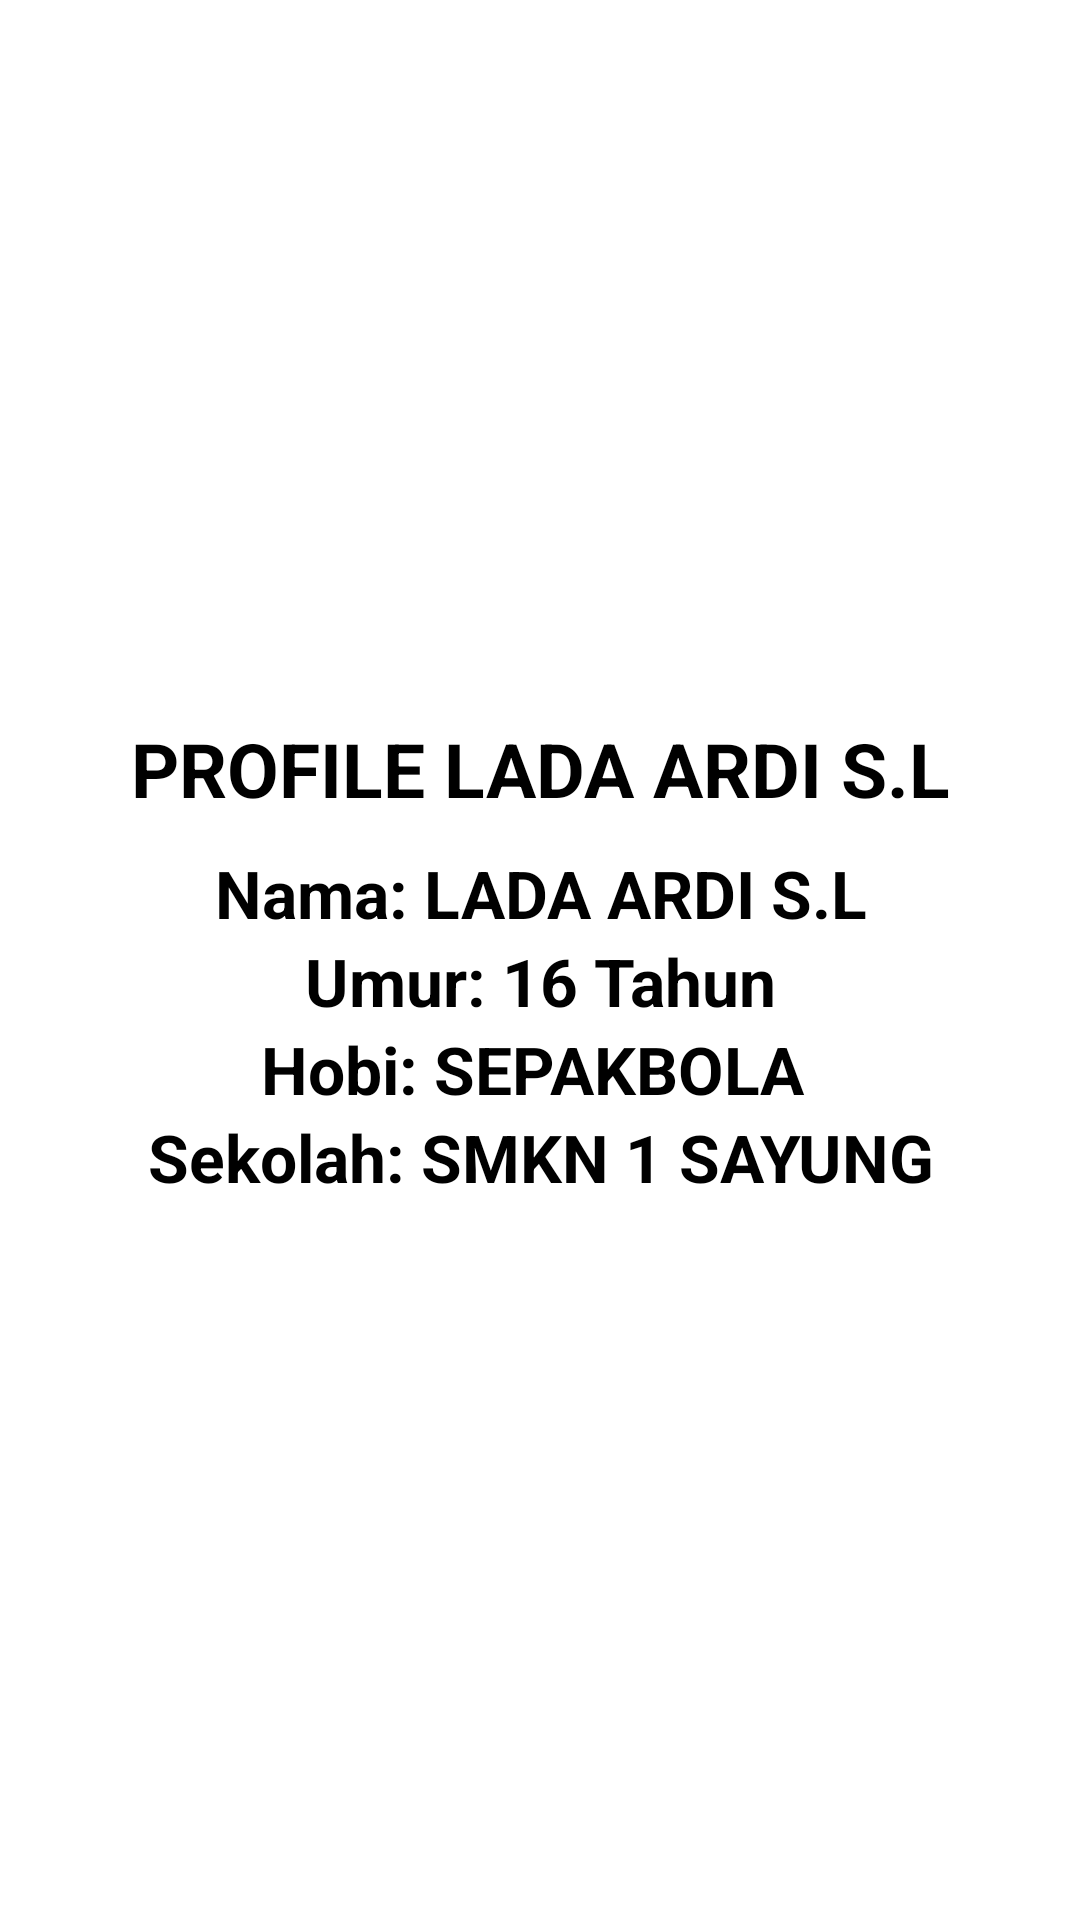

Produce the Android XML layout that renders to this screen, including the resource entries it uses.
<!-- AndroidManifest.xml: application theme Theme.Job12lada -->
<!-- res/layout/activity_main2.xml -->
<?xml version="1.0" encoding="utf-8"?>
<LinearLayout xmlns:android="http://schemas.android.com/apk/res/android"
    xmlns:app="http://schemas.android.com/apk/res-auto"
    xmlns:tools="http://schemas.android.com/tools"
    android:layout_width="match_parent"
    android:layout_height="match_parent"
    android:orientation="vertical"
    android:gravity="center"
    tools:context=".MainActivity2">

    <TextView
        android:layout_width="match_parent"
        android:layout_height="wrap_content"
        android:text="PROFILE LADA ARDI S.L"
        android:gravity="center_horizontal"
        android:textStyle="bold"
        android:textColor="#000"
        android:textSize="25dp"
        android:layout_marginBottom="10sp" />

    <TextView
        android:layout_width="match_parent"
        android:layout_height="wrap_content"
        android:text="Nama: LADA ARDI S.L"
        android:gravity="center_horizontal"
        android:textStyle="bold"
        android:textColor="#000"
        android:textSize="22dp" />

    <TextView
        android:layout_width="match_parent"
        android:layout_height="wrap_content"
        android:text="Umur: 16 Tahun"
        android:gravity="center_horizontal"
        android:textStyle="bold"
        android:textColor="#000"
        android:textSize="22dp" />

    <TextView
        android:layout_width="match_parent"
        android:layout_height="wrap_content"
        android:text="Hobi: SEPAKBOLA "
        android:gravity="center_horizontal"
        android:textStyle="bold"
        android:textColor="#000"
        android:textSize="22dp" />

    <TextView
        android:layout_width="match_parent"
        android:layout_height="wrap_content"
        android:text="Sekolah: SMKN 1 SAYUNG"
        android:gravity="center_horizontal"
        android:textStyle="bold"
        android:textColor="#000"
        android:textSize="22dp" />

</LinearLayout>
<!-- resources referenced by this layout -->
<resources>
  <style name="Theme.Job12lada" parent="Theme.MaterialComponents.DayNight.DarkActionBar">
          
          <item name="colorPrimary">@color/purple_500</item>
          <item name="colorPrimaryVariant">@color/purple_700</item>
          <item name="colorOnPrimary">@color/white</item>
          
          <item name="colorSecondary">@color/teal_200</item>
          <item name="colorSecondaryVariant">@color/teal_700</item>
          <item name="colorOnSecondary">@color/black</item>
          
          <item name="android:statusBarColor" tools:targetApi="l">?attr/colorPrimaryVariant</item>
          
      </style>
  <!-- not gathered from this repository: default colours our renderer supplied (Android Studio template values) -->
  <color name="purple_500">#FF6200EE</color>
  <color name="purple_700">#FF3700B3</color>
  <color name="teal_200">#FF03DAC5</color>
  <color name="teal_700">#FF018786</color>
  <color name="black">#FF000000</color>
  <color name="white">#FFFFFFFF</color>
</resources>
